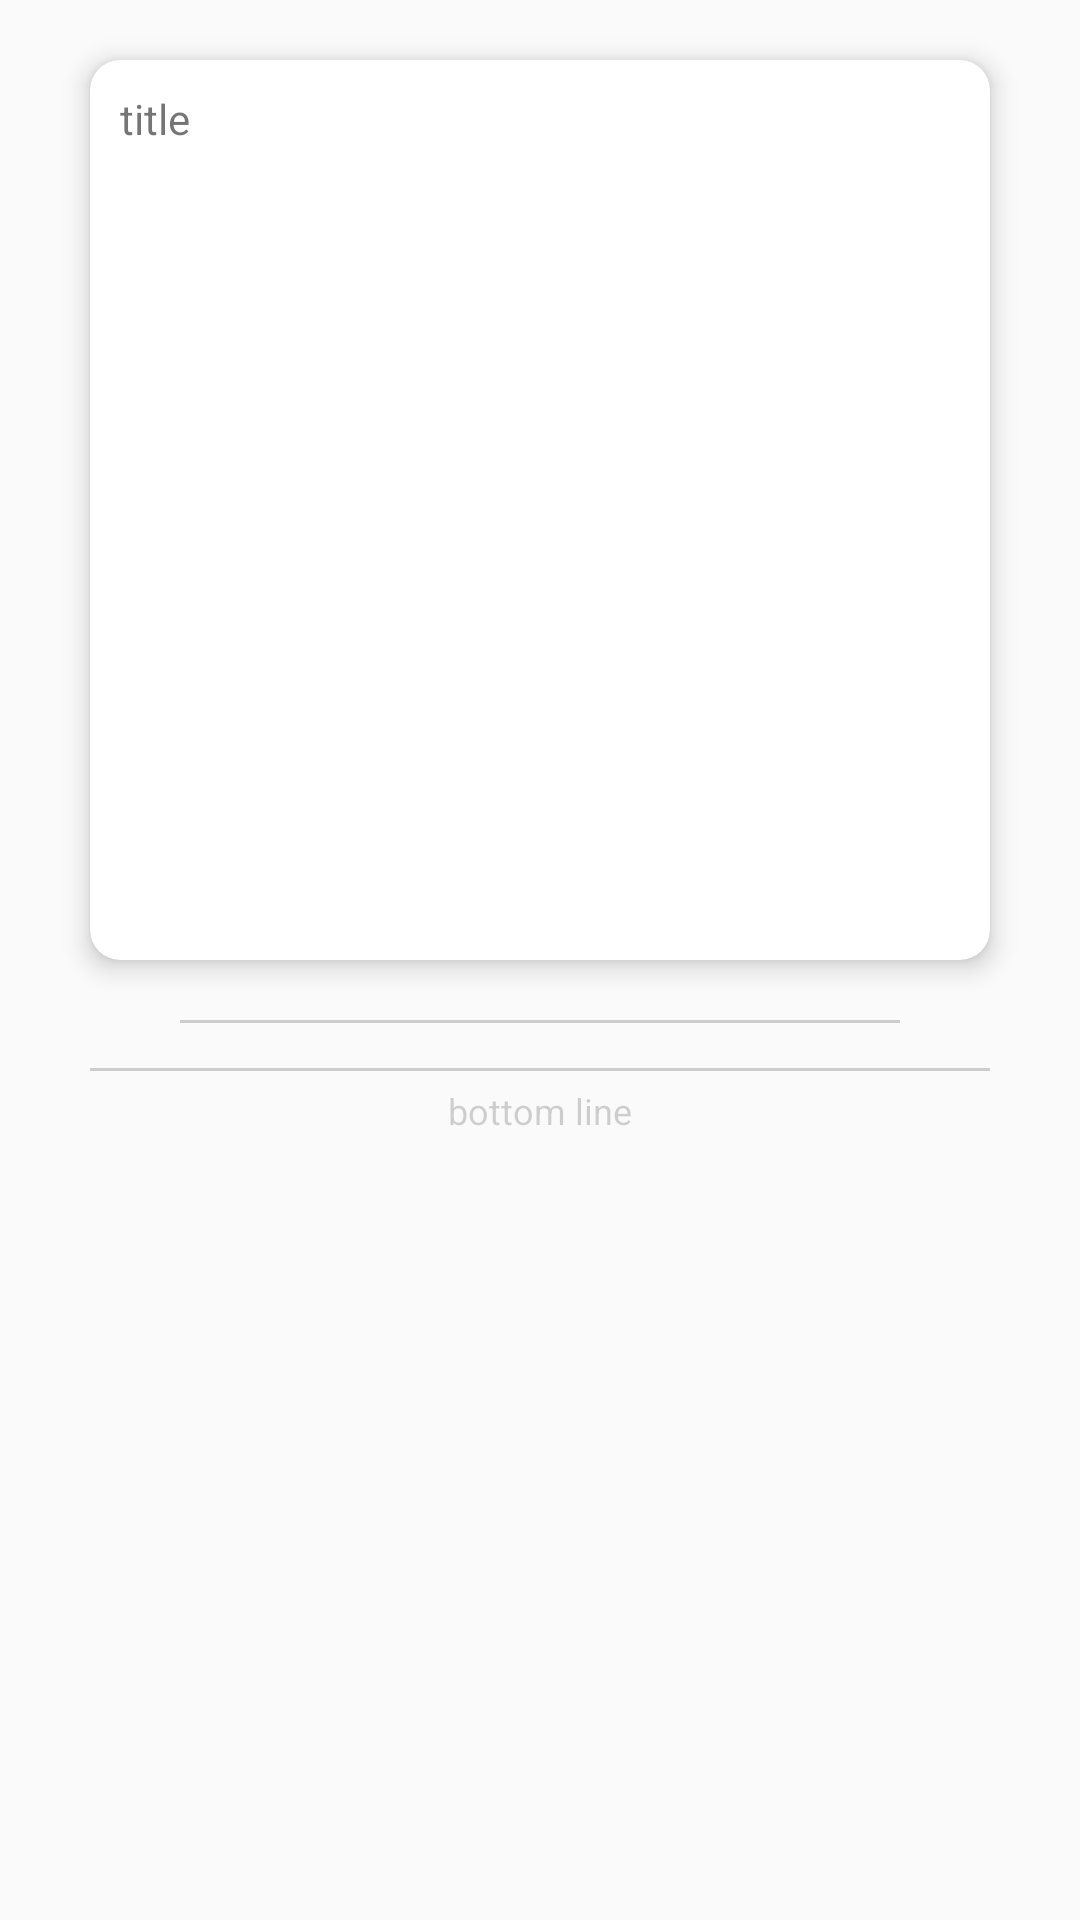

The Android layout XML behind this screen, and the referenced resources:
<!-- AndroidManifest.xml: application theme AppTheme -->
<!-- res/layout/fragment_event_charts.xml -->
<?xml version="1.0" encoding="utf-8"?>
<LinearLayout xmlns:android="http://schemas.android.com/apk/res/android"
    xmlns:app="http://schemas.android.com/apk/res-auto"
    android:id="@+id/ll_fragment_event_charts_root"
    android:layout_width="match_parent"
    android:layout_height="match_parent"
    android:orientation="vertical">

    <androidx.core.widget.NestedScrollView
        android:layout_width="match_parent"
        android:layout_height="match_parent">

        <LinearLayout
            android:layout_width="match_parent"
            android:layout_height="wrap_content"
            android:orientation="vertical">

            <include
                android:id="@+id/cv_chart"
                layout="@layout/layout_chart_card_view"
                android:layout_width="match_parent"
                android:layout_height="320dp"
                android:layout_marginHorizontal="20dp"
                android:layout_marginTop="10dp"/>

            <View
                android:layout_width="240dp"
                android:layout_height="1dp"
                android:layout_gravity="center"
                android:layout_marginVertical="10dp"
                android:background="@color/colorGrey" />

            <TableLayout
                android:id="@+id/tl_device_charts_container"
                android:layout_width="match_parent"
                android:layout_height="wrap_content"
                android:layout_marginHorizontal="20dp"
                android:stretchColumns="*">

















            </TableLayout>

            <View
                android:layout_width="300dp"
                android:layout_height="1dp"
                android:layout_gravity="center"
                android:layout_marginVertical="5dp"
                android:background="@color/colorGrey" />

            <TextView
                android:layout_width="wrap_content"
                android:layout_height="wrap_content"
                android:layout_gravity="center"
                android:text="bottom line"
                android:textColor="@color/colorGrey"
                android:textSize="@dimen/size_text_small_12sp" />

        </LinearLayout>
    </androidx.core.widget.NestedScrollView>
</LinearLayout>
<!-- res/layout/layout_chart_card_view.xml (included above) -->
<?xml version="1.0" encoding="utf-8"?>
<LinearLayout xmlns:android="http://schemas.android.com/apk/res/android"
    xmlns:app="http://schemas.android.com/apk/res-auto"
    android:layout_width="match_parent"
    android:layout_height="320dp">

    <androidx.cardview.widget.CardView
        android:layout_width="match_parent"
        android:layout_height="match_parent"
        android:layout_margin="10dp"
        app:cardCornerRadius="10dp"
        app:cardElevation="5dp"
        app:contentPadding="5dp">

        <LinearLayout

            android:layout_width="match_parent"
            android:layout_height="match_parent"
            android:orientation="vertical">

            <TextView
                android:id="@+id/tv_chart_title"
                android:layout_width="match_parent"
                android:layout_height="wrap_content"
                android:layout_margin="5dp"
                android:text="title" />

            <FrameLayout
                android:id="@+id/fl_chart_container"
                android:layout_width="match_parent"
                android:layout_height="0dp"
                android:layout_weight="1" />


        </LinearLayout>
    </androidx.cardview.widget.CardView>

</LinearLayout>
<!-- resources referenced by this layout -->
<resources>
  <color name="colorGrey">#2E000000</color>
  <dimen name="size_text_small_12sp">12sp</dimen>
  <!-- drawable ic_menu_stat: png bitmap (drawable-xxhdpi, 2143 bytes) -->
  <style name="AppTheme" parent="Theme.AppCompat.Light.NoActionBar">
          
          <item name="colorPrimary">@color/colorPrimary</item>
          <item name="colorPrimaryDark">@color/colorPrimaryDark</item>
          <item name="colorAccent">@color/colorAccent</item>
      </style>
  <color name="colorPrimary">#0084EB</color>
  <color name="colorPrimaryDark">#006EBE</color>
  <color name="colorAccent">#673AB7</color>
</resources>
